16-way image classification set "PlantVillage" from GitHub (sss41097/PlantVillage); label vocabulary: Potato___Early_blight, Potato___Late_blight, Potato___healthy, Rice__Bacterial leaf blight, Rice__Brown spot, Rice__Leaf smut, Tomato__Late_Blight, Tomato___Bacterial_spot, Tomato___Early_blight, Tomato___Late_blight, Tomato___Leaf_Mold, Tomato___Septoria_leaf_spot, Tomato___Spider_mites Two-spotted_spider_mite, Tomato___Target_Spot, Tomato___Tomato_mosaic_virus, Tomato___healthy.

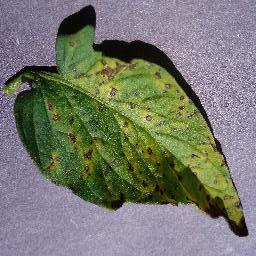
Label: Tomato___Septoria_leaf_spot

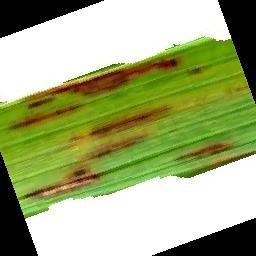
Label: Rice__Leaf smut

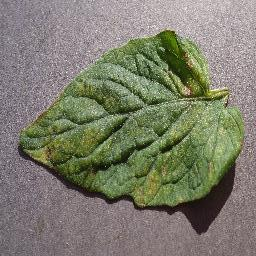
Label: Tomato___Spider_mites Two-spotted_spider_mite

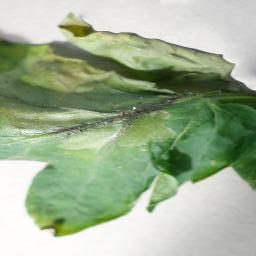
Label: Tomato__Late_Blight

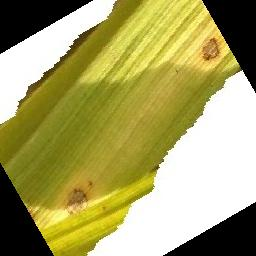
Label: Rice__Brown spot

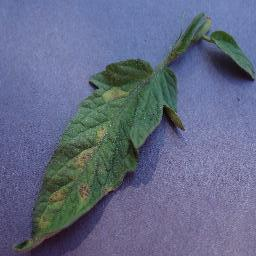
Label: Tomato___Leaf_Mold
